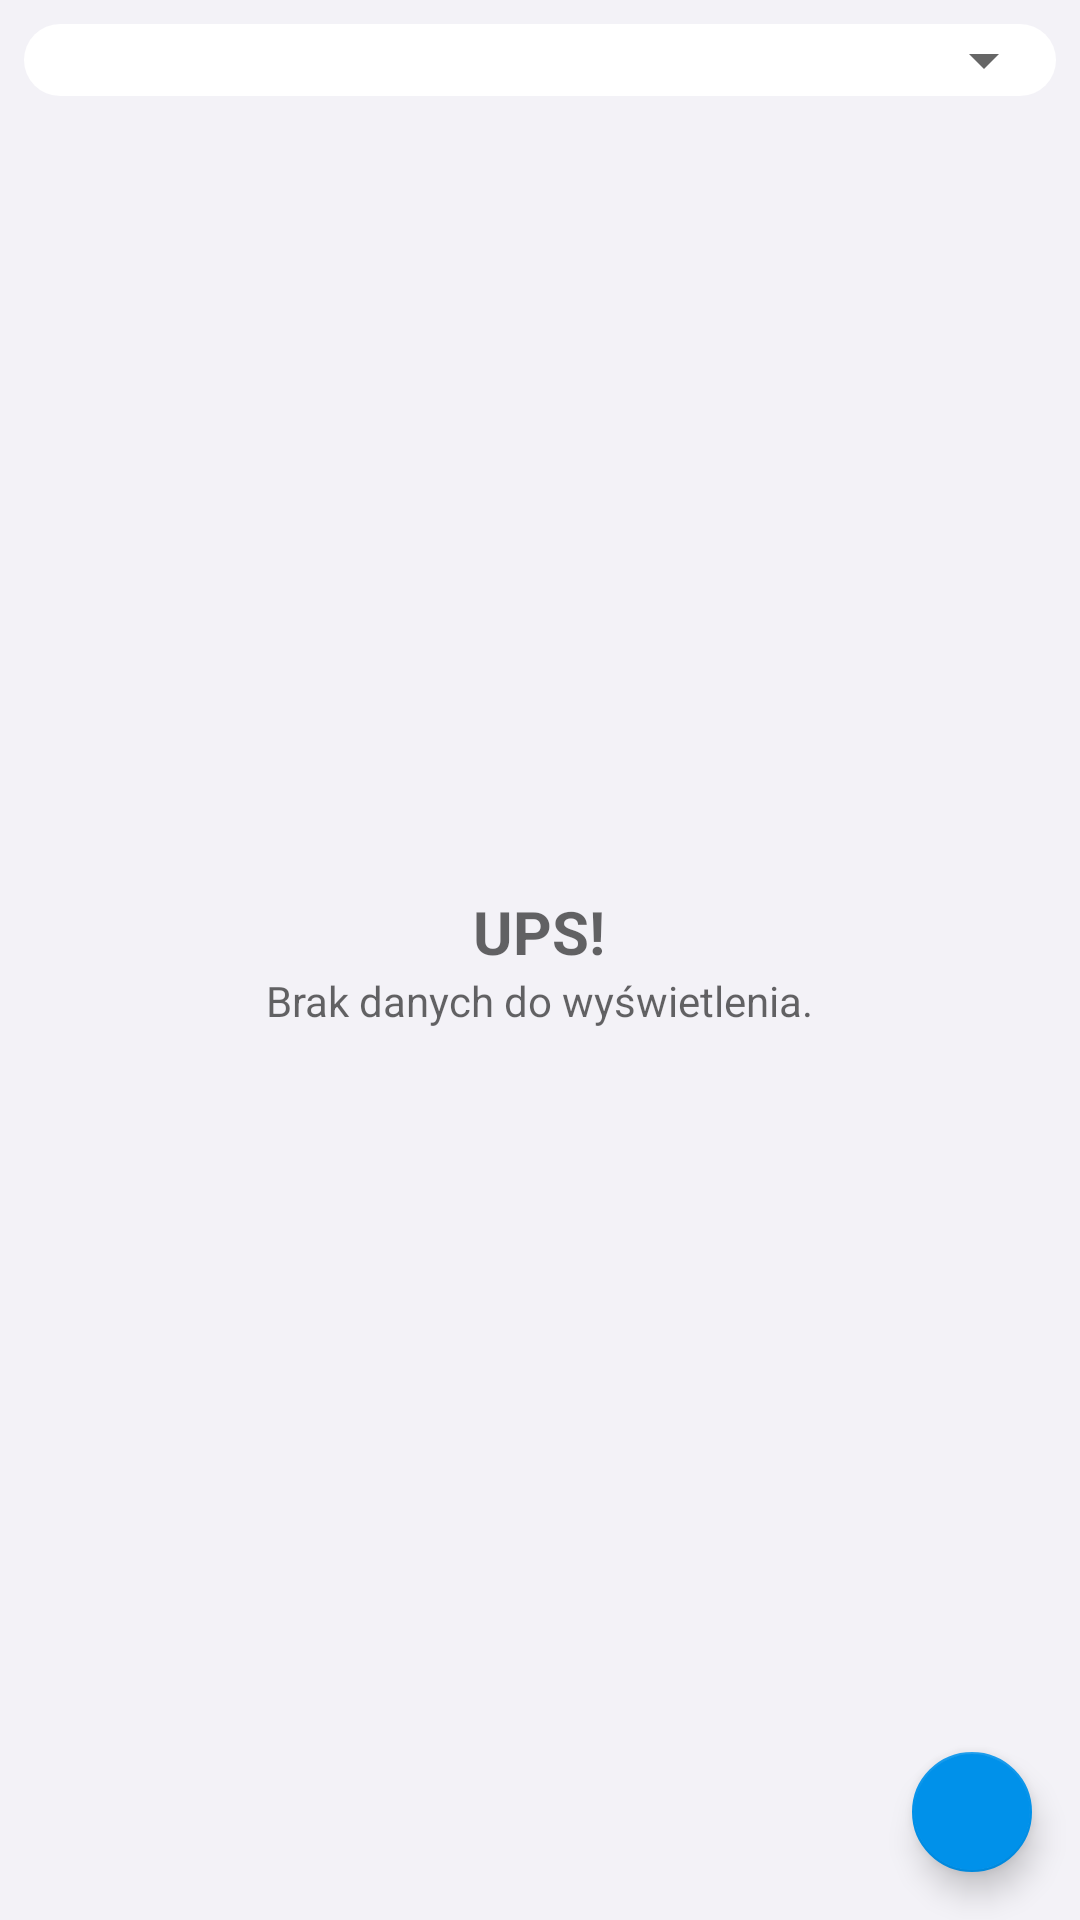

Write the Android layout XML for this screen, with the resource values it uses.
<!-- AndroidManifest.xml: application theme AppTheme -->
<!-- res/layout/dictionary_tab.xml -->
<?xml version="1.0" encoding="utf-8"?>
<RelativeLayout
    xmlns:android="http://schemas.android.com/apk/res/android"
    xmlns:app="http://schemas.android.com/apk/res-auto"
    android:layout_width="match_parent"
    android:layout_height="match_parent"
    android:background="?attr/backgroundColor">
    <RelativeLayout
        android:id="@+id/vehicle_selector_spinner_RelativeLayout"
        android:layout_width="match_parent"
        android:layout_height="wrap_content"
        android:background="@drawable/card_bg"
        android:orientation="horizontal"
        android:layout_marginTop="8dp"
        android:layout_marginLeft="8dp"
        android:layout_marginRight="8dp"
        android:layout_marginBottom="8dp">
        <Spinner
            android:id="@+id/car_selector_spinner"
            android:layout_width="match_parent"
            android:layout_height="wrap_content"
            android:textAlignment="center"
            android:spinnerMode="dropdown"
            android:popupBackground="@drawable/card_bg"
            android:layout_gravity="center"
            android:layout_alignParentLeft="true"/>
        <ImageButton
            android:id="@+id/vehicle_handle_menu_imageButton"
            android:layout_width="wrap_content"
            android:layout_height="wrap_content"
            android:layout_alignParentRight="true"
            android:layout_marginRight="8dp"
            android:layout_marginLeft="8dp"
            android:contentDescription="TODO"
            android:src="@drawable/ic_more_vert_light_24dp"
            android:background="@null"
            android:layout_centerVertical="true"
            android:rotation="90" />

        </RelativeLayout>
    <LinearLayout
        android:id="@+id/empty_list_message_linearLayout"
        android:layout_width="wrap_content"
        android:layout_height="wrap_content"
        android:orientation="vertical"
        android:layout_centerInParent="true">

        <TextView
            android:layout_width="wrap_content"
            android:layout_height="wrap_content"
            android:text="@string/ops_message"
            android:layout_gravity="center"
            android:textSize="20sp"
            android:textStyle="bold"
            android:textColor="?attr/contentText"/>
        <TextView
            android:id="@+id/no_data_message_textView"
            android:layout_width="wrap_content"
            android:layout_height="wrap_content"
            android:text="@string/no_data_to_show"
            android:textColor="?attr/contentText"
            android:layout_gravity="center" />

    </LinearLayout>

    <androidx.recyclerview.widget.RecyclerView
        android:id="@+id/recycler_view"
        android:layout_width="match_parent"
        android:layout_height="match_parent"
        android:layout_below="@id/vehicle_selector_spinner_RelativeLayout"
        android:layout_marginTop="-2dp"
        android:scrollbars="vertical" />

    <com.google.android.material.floatingactionbutton.FloatingActionButton
        android:id="@+id/addRecordButton"
        android:layout_width="wrap_content"
        android:layout_height="wrap_content"
        android:layout_margin="16dp"
        android:layout_alignParentBottom="true"
        android:layout_alignParentRight="true"
        android:layout_alignParentEnd="true"
        app:fabSize="mini"
        android:src="@drawable/add_icon_24dp"/>



</RelativeLayout>
<!-- resources referenced by this layout -->
<resources>
  <!-- drawable card_bg (drawable) -->
  <?xml version="1.0" encoding="utf-8"?>
  <shape xmlns:android="http://schemas.android.com/apk/res/android">
      <solid android:color="?attr/cardBackgroundColor"/>
  
      <corners android:radius="16dp"/>
  
  </shape>
  <string name="no_data_to_show">Brak danych do wyświetlenia.</string>
  <string name="ops_message">UPS!</string>
  <style name="AppTheme" parent="Theme.AppCompat.Light.DarkActionBar">
          <item name="colorPrimary">#FAFAFA</item>
          <item name="colorPrimaryDark">#f3f2f7</item>
          <item name="colorAccent">@color/colorAccent</item>
          <item name="backgroundColor">#f3f2f7</item>
          <item name="cardBackgroundColor">#ffffff</item>
          <item name="headerText">#212121</item>
          <item name="contentText">?android:attr/textColorHint</item>
          <item name="dividerText">#f5f5f5</item>
          <item name="calculatorButtonColor">#BDBDBD</item>
          <item name="android:windowLightStatusBar" tools:targetApi="23">true</item>
          <item name="windowActionBar">false</item>
          <item name="windowNoTitle">true</item>
          <item name="android:windowAnimationStyle">@style/WindowAnimationTransition</item>
          <item name="android:popupMenuStyle">@style/PopupMenu</item>
          <item name="android:textColorPrimary">?attr/contentText</item>
  
      </style>
  <color name="colorAccent">#0091EA</color>
  <style name="WindowAnimationTransition">
          <item name="android:windowEnterAnimation">@android:anim/fade_in</item>
          <item name="android:windowExitAnimation">@android:anim/fade_out</item>
      </style>
  <style name="PopupMenu" parent="@android:style/Widget.PopupMenu">
          <item name="android:popupBackground">@drawable/card_bg</item>
      </style>
</resources>
